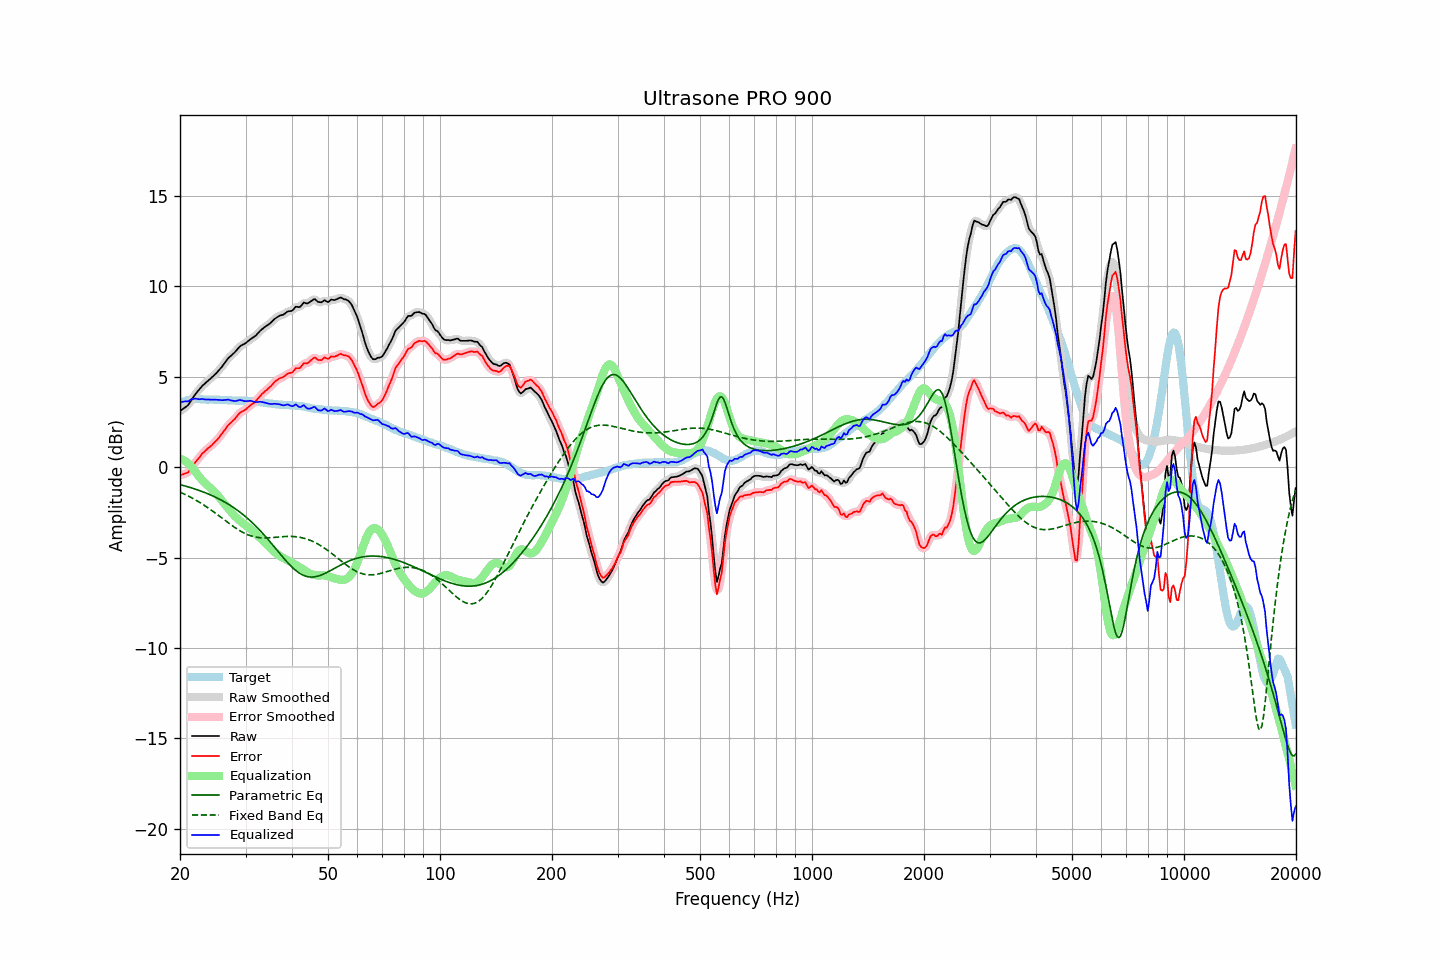

Source data for this figure (header and first rows):
frequency, raw, error, smoothed, error_smoothed, equalization, parametric_eq, fixed_band_eq, equalized_raw, equalized_smoothed, target
20.00, 3.09, -0.45, 3.10, -0.44, 0.48, -0.97, -1.38, 3.57, 3.58, 3.54
20.20, 3.16, -0.42, 3.16, -0.42, 0.44, -0.99, -1.42, 3.60, 3.60, 3.58
20.40, 3.22, -0.39, 3.22, -0.40, 0.40, -1.01, -1.46, 3.62, 3.61, 3.62
20.61, 3.29, -0.35, 3.28, -0.36, 0.34, -1.04, -1.50, 3.64, 3.63, 3.64
20.81, 3.35, -0.32, 3.35, -0.33, 0.28, -1.06, -1.54, 3.64, 3.64, 3.68
21.02, 3.42, -0.29, 3.44, -0.26, 0.21, -1.09, -1.59, 3.64, 3.66, 3.72
21.23, 3.56, -0.16, 3.56, -0.18, 0.13, -1.11, -1.63, 3.70, 3.69, 3.73
21.44, 3.70, -0.05, 3.69, -0.05, 0.05, -1.14, -1.68, 3.74, 3.74, 3.75
21.66, 3.83, 0.07, 3.83, 0.08, -0.06, -1.17, -1.73, 3.77, 3.77, 3.76
21.87, 3.97, 0.21, 3.96, 0.20, -0.18, -1.20, -1.78, 3.79, 3.78, 3.76
22.09, 4.09, 0.32, 4.08, 0.32, -0.30, -1.23, -1.83, 3.78, 3.78, 3.77
22.31, 4.20, 0.43, 4.19, 0.43, -0.42, -1.26, -1.88, 3.77, 3.77, 3.77
22.54, 4.29, 0.53, 4.30, 0.54, -0.54, -1.29, -1.94, 3.75, 3.76, 3.77
22.76, 4.40, 0.65, 4.41, 0.65, -0.65, -1.32, -1.99, 3.76, 3.76, 3.76
22.99, 4.51, 0.77, 4.50, 0.75, -0.74, -1.35, -2.05, 3.77, 3.76, 3.75
23.22, 4.58, 0.84, 4.59, 0.85, -0.83, -1.39, -2.10, 3.75, 3.75, 3.75
23.45, 4.66, 0.93, 4.67, 0.93, -0.92, -1.42, -2.16, 3.74, 3.75, 3.74
23.69, 4.74, 1.01, 4.74, 1.01, -1.00, -1.46, -2.22, 3.74, 3.74, 3.73
23.92, 4.82, 1.09, 4.82, 1.08, -1.08, -1.50, -2.28, 3.74, 3.74, 3.73
24.16, 4.89, 1.15, 4.90, 1.16, -1.16, -1.54, -2.35, 3.73, 3.73, 3.74
24.40, 4.98, 1.23, 4.98, 1.24, -1.24, -1.58, -2.41, 3.73, 3.73, 3.74
24.65, 5.06, 1.33, 5.06, 1.32, -1.33, -1.62, -2.48, 3.74, 3.73, 3.73
24.89, 5.15, 1.41, 5.15, 1.41, -1.42, -1.66, -2.54, 3.73, 3.73, 3.73
25.14, 5.24, 1.50, 5.24, 1.51, -1.51, -1.70, -2.61, 3.72, 3.73, 3.73
25.39, 5.34, 1.60, 5.33, 1.61, -1.62, -1.75, -2.67, 3.72, 3.72, 3.73
25.65, 5.44, 1.72, 5.44, 1.72, -1.73, -1.79, -2.74, 3.72, 3.71, 3.72
25.91, 5.54, 1.83, 5.55, 1.83, -1.84, -1.84, -2.81, 3.70, 3.71, 3.71
26.16, 5.67, 1.96, 5.66, 1.95, -1.96, -1.89, -2.88, 3.71, 3.71, 3.71
26.43, 5.78, 2.07, 5.79, 2.08, -2.07, -1.94, -2.94, 3.71, 3.72, 3.71
26.69, 5.90, 2.20, 5.91, 2.20, -2.18, -1.99, -3.01, 3.72, 3.72, 3.71
26.96, 6.02, 2.32, 6.01, 2.31, -2.29, -2.04, -3.08, 3.73, 3.72, 3.70
27.23, 6.10, 2.41, 6.11, 2.41, -2.39, -2.10, -3.14, 3.71, 3.71, 3.70
27.50, 6.18, 2.49, 6.19, 2.49, -2.50, -2.16, -3.21, 3.69, 3.69, 3.70
27.77, 6.27, 2.58, 6.26, 2.57, -2.60, -2.21, -3.27, 3.67, 3.66, 3.69
28.05, 6.34, 2.66, 6.35, 2.67, -2.69, -2.28, -3.33, 3.65, 3.66, 3.69
28.33, 6.44, 2.77, 6.45, 2.77, -2.78, -2.34, -3.39, 3.66, 3.67, 3.67
28.62, 6.55, 2.88, 6.55, 2.88, -2.86, -2.40, -3.45, 3.69, 3.69, 3.67
28.90, 6.65, 2.98, 6.65, 2.97, -2.94, -2.47, -3.50, 3.71, 3.70, 3.67
29.19, 6.72, 3.05, 6.72, 3.05, -3.02, -2.54, -3.55, 3.71, 3.70, 3.67
29.48, 6.77, 3.09, 6.77, 3.10, -3.09, -2.61, -3.60, 3.68, 3.68, 3.68
29.78, 6.81, 3.14, 6.82, 3.15, -3.16, -2.68, -3.65, 3.65, 3.66, 3.67
30.08, 6.87, 3.19, 6.88, 3.20, -3.23, -2.75, -3.69, 3.65, 3.65, 3.68
30.38, 6.94, 3.28, 6.94, 3.28, -3.29, -2.83, -3.73, 3.66, 3.65, 3.66
30.68, 7.01, 3.36, 7.01, 3.36, -3.35, -2.91, -3.76, 3.66, 3.66, 3.66
30.99, 7.08, 3.44, 7.08, 3.43, -3.42, -2.99, -3.79, 3.66, 3.66, 3.65
31.30, 7.14, 3.50, 7.14, 3.50, -3.50, -3.07, -3.82, 3.65, 3.64, 3.64
31.61, 7.20, 3.56, 7.20, 3.57, -3.58, -3.16, -3.84, 3.62, 3.62, 3.64
31.93, 7.26, 3.64, 7.27, 3.65, -3.67, -3.24, -3.86, 3.60, 3.60, 3.62
32.24, 7.36, 3.74, 7.36, 3.74, -3.76, -3.33, -3.88, 3.60, 3.60, 3.61
32.57, 7.45, 3.84, 7.45, 3.85, -3.85, -3.43, -3.89, 3.61, 3.61, 3.61
32.89, 7.55, 3.96, 7.54, 3.95, -3.93, -3.52, -3.90, 3.62, 3.61, 3.60
33.22, 7.62, 4.05, 7.63, 4.04, -4.02, -3.62, -3.91, 3.60, 3.60, 3.58
33.55, 7.69, 4.12, 7.70, 4.13, -4.11, -3.71, -3.91, 3.58, 3.59, 3.57
33.89, 7.76, 4.21, 7.76, 4.20, -4.20, -3.81, -3.91, 3.56, 3.56, 3.55
34.23, 7.82, 4.27, 7.82, 4.28, -4.29, -3.92, -3.91, 3.54, 3.54, 3.55
34.57, 7.88, 4.35, 7.89, 4.35, -4.37, -4.02, -3.91, 3.51, 3.51, 3.53
34.92, 7.95, 4.44, 7.96, 4.43, -4.46, -4.12, -3.90, 3.50, 3.50, 3.52
35.27, 8.03, 4.52, 8.04, 4.53, -4.54, -4.23, -3.89, 3.49, 3.50, 3.52
35.62, 8.12, 4.63, 8.12, 4.62, -4.62, -4.34, -3.89, 3.50, 3.50, 3.49
35.97, 8.20, 4.72, 8.20, 4.71, -4.70, -4.44, -3.88, 3.51, 3.50, 3.48
... 635 more rows
